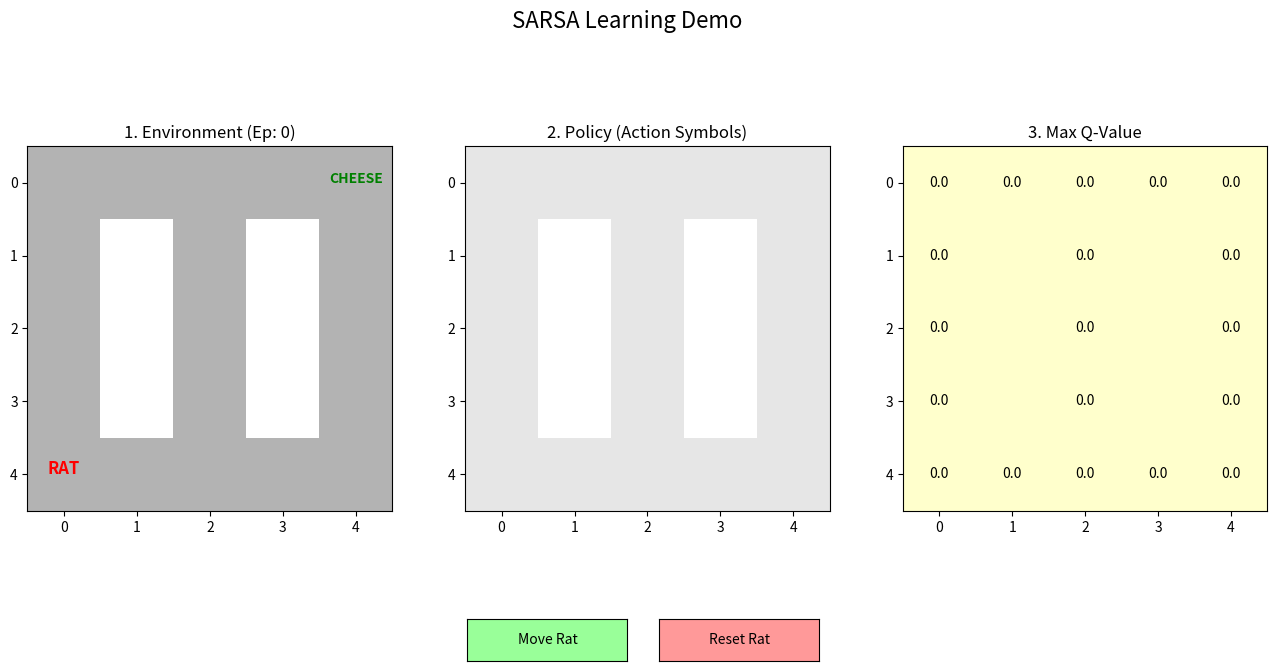

Generate this figure with matplotlib:
import numpy as np
import matplotlib.pyplot as plt
from matplotlib.widgets import Button
import random

# --- Configuration ---
size = 5
goal = (0, 4)
obstacles = [(1, 1), (2, 1), (3, 1), (1, 3), (2, 3), (3, 3)]
alpha = 0.2   # Learning rate (increased for faster demo)
gamma = 0.9   # Discount
epsilon = 0.1 # Exploration

class SARSAViz:
    def __init__(self):
        self.Q = np.zeros((size, size, 4)) # Q[row, col, action]
        self.state = (size-1, 0) # Start bottom-left
        self.action = self.choose_action(self.state)
        self.episodes = 0
        self.symbols = ['^', 'v', '<', '>'] # Up:0, Down:1, Left:2, Right:3
        
        self.fig, self.axes = plt.subplots(1, 3, figsize=(16, 7))
        plt.subplots_adjust(bottom=0.2, top=0.85)
        
        # UI Elements
        ax_step = plt.axes([0.4, 0.05, 0.1, 0.06])
        self.btn_step = Button(ax_step, 'Move Rat', color='#99ff99')
        self.btn_step.on_clicked(self.step_move)

        ax_reset = plt.axes([0.52, 0.05, 0.1, 0.06])
        self.btn_reset = Button(ax_reset, 'Reset Rat', color='#ff9999')
        self.btn_reset.on_clicked(self.reset_rat)

        self.update_plot()
        plt.show()

    def choose_action(self, s):
        if random.uniform(0, 1) < epsilon:
            return random.randint(0, 3)
        return np.argmax(self.Q[s[0], s[1], :])

    def step_move(self, event):
        row, col = self.state
        # Actions: 0:^, 1:v, 2:<, 3:>
        if self.action == 0: ns = (max(0, row - 1), col)
        elif self.action == 1: ns = (min(size - 1, row + 1), col)
        elif self.action == 2: ns = (row, max(0, col - 1))
        elif self.action == 3: ns = (row, min(size - 1, col + 1))
        
        if ns in obstacles: ns = self.state
        reward = 0 if ns == goal else -1
        
        next_action = self.choose_action(ns)
        
        # SARSA Update
        current_q = self.Q[self.state[0], self.state[1], self.action]
        next_q = self.Q[ns[0], ns[1], next_action]
        self.Q[self.state[0], self.state[1], self.action] += alpha * (reward + gamma * next_q - current_q)
        
        self.state = ns
        self.action = next_action
        
        if self.state == goal:
            self.episodes += 1
            self.reset_rat(None)
            
        self.update_plot()

    def reset_rat(self, event):
        self.state = (size-1, 0)
        self.action = self.choose_action(self.state)
        self.update_plot()

    def update_plot(self):
        for ax in self.axes: ax.clear()
        
        # PANEL 1: Environment & Rat
        self.axes[0].set_title(f"1. Environment (Ep: {self.episodes})")
        maze = np.zeros((size, size))
        for obs in obstacles: maze[obs] = -1
        self.axes[0].imshow(maze, cmap='binary', alpha=0.3)
        self.axes[0].text(goal[1], goal[0], 'CHEESE', ha='center', color='green', weight='bold')
        self.axes[0].text(self.state[1], self.state[0], 'RAT', ha='center', color='red', weight='bold', fontsize=12)

        # PANEL 2: Policy (Using Symbols ^, v, <, >)
        self.axes[1].set_title("2. Policy (Action Symbols)")
        self.axes[1].imshow(maze, cmap='binary', alpha=0.1)
        for r in range(size):
            for c in range(size):
                if (r, c) == goal or (r, c) in obstacles: continue
                # Only show symbol if the rat has actually learned something (Q != 0)
                if np.any(self.Q[r, c, :]):
                    best_a = np.argmax(self.Q[r, c, :])
                    symbol = self.symbols[best_a]
                    self.axes[1].text(c, r, symbol, ha='center', va='center', fontsize=20, color='blue', fontweight='bold')

        # PANEL 3: Value (Max Q)
        self.axes[2].set_title("3. Max Q-Value")
        v_map = np.max(self.Q, axis=2)
        im = self.axes[2].imshow(v_map, cmap='YlOrRd')
        for (r, c), val in np.ndenumerate(v_map):
            if (r, c) not in obstacles:
                self.axes[2].text(c, r, f'{val:.1f}', ha='center', va='center', color='black')
        
        plt.suptitle("SARSA Learning Demo", fontsize=16)
        self.fig.canvas.draw_idle()

viz = SARSAViz()